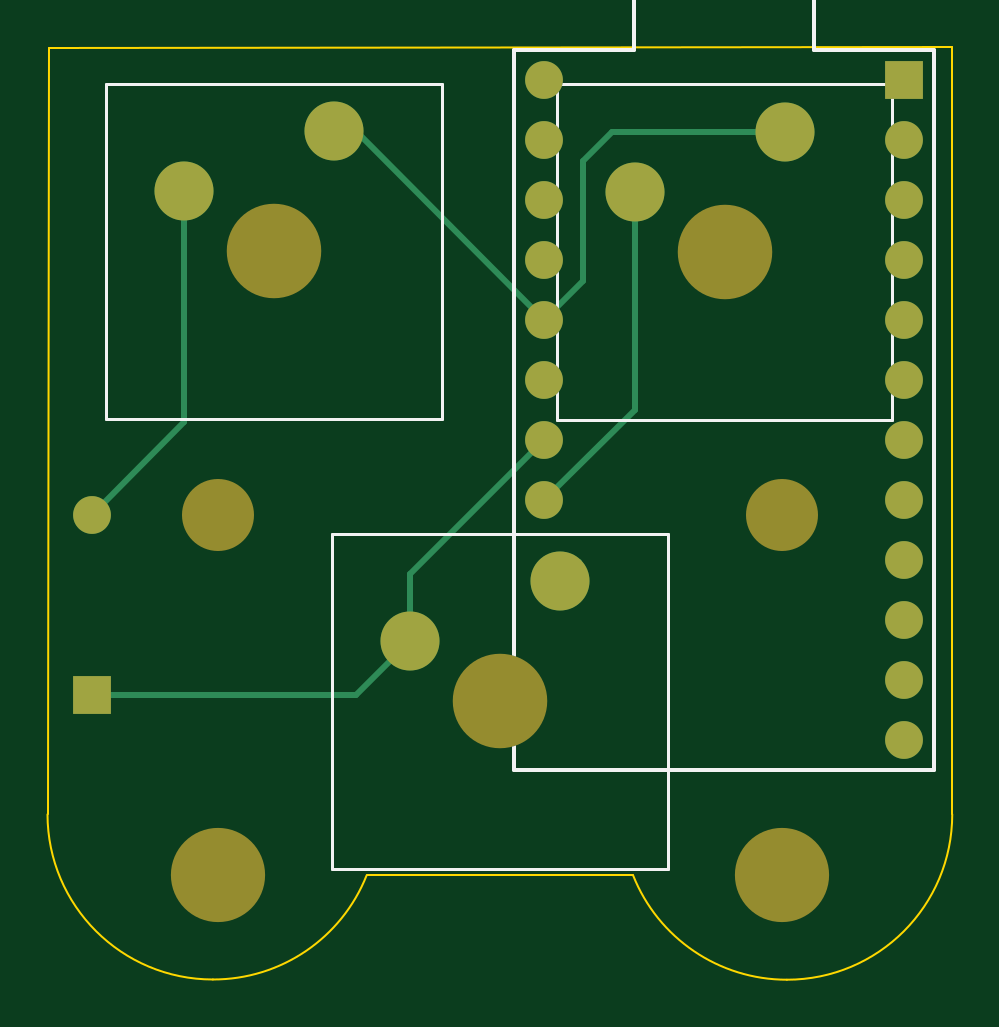
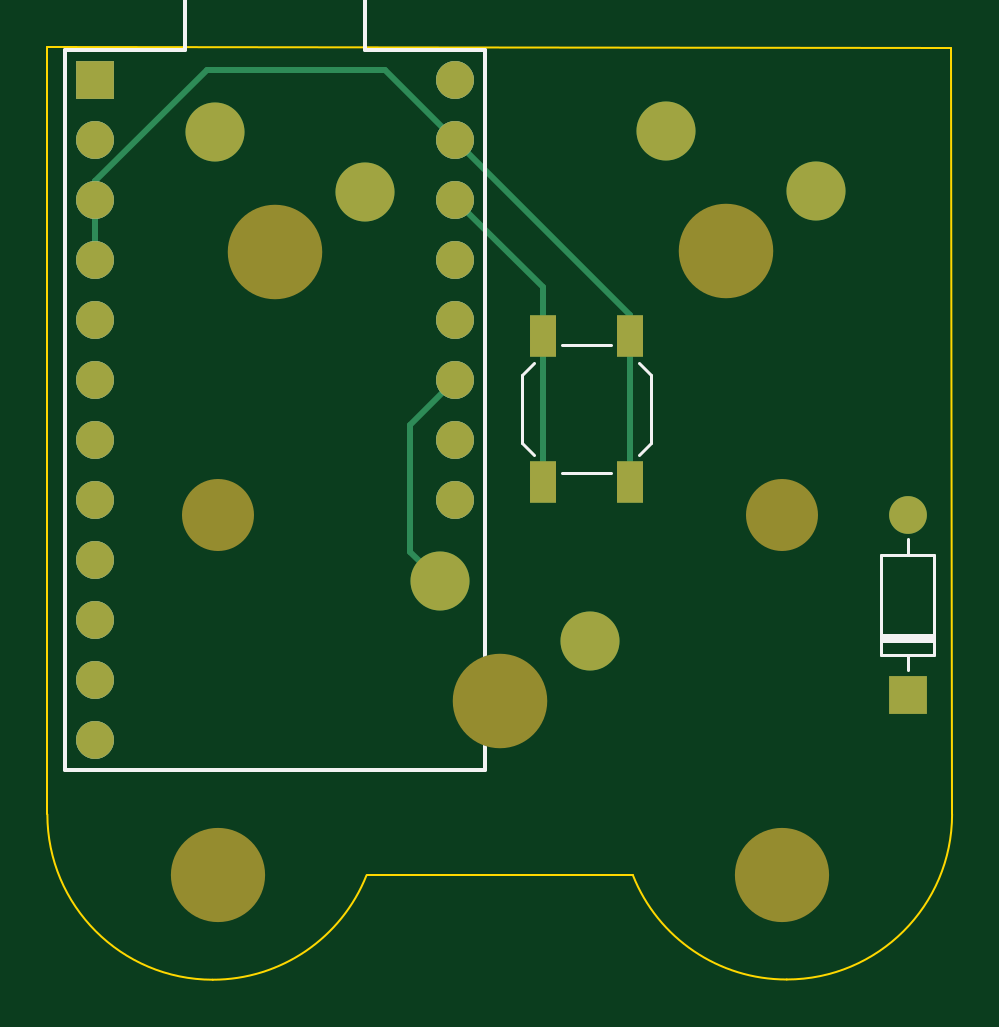
Circuit board: 9 layer files. Board 38.3 x 39.5 mm.
- bottom_copper: micropad-B_Cu.gbl (2353 bytes)
- bottom_mask: micropad-B_Mask.gbs (1635 bytes)
- paste: micropad-B_Paste.gbp (584 bytes)
- bottom_silk: micropad-B_Silkscreen.gbo (3376 bytes)
- outline: micropad-Edge_Cuts.gm1 (983 bytes)
- top_copper: micropad-F_Cu.gtl (2186 bytes)
- top_mask: micropad-F_Mask.gts (1506 bytes)
- paste: micropad-F_Paste.gtp (455 bytes)
- top_silk: micropad-F_Silkscreen.gto (2517 bytes)

=== bottom_copper: micropad-B_Cu.gbl ===
%TF.GenerationSoftware,KiCad,Pcbnew,(6.0.8)*%
%TF.CreationDate,2024-06-01T23:25:37+02:00*%
%TF.ProjectId,micropad,6d696372-6f70-4616-942e-6b696361645f,rev?*%
%TF.SameCoordinates,Original*%
%TF.FileFunction,Copper,L2,Bot*%
%TF.FilePolarity,Positive*%
%FSLAX46Y46*%
G04 Gerber Fmt 4.6, Leading zero omitted, Abs format (unit mm)*
G04 Created by KiCad (PCBNEW (6.0.8)) date 2024-06-01 23:25:37*
%MOMM*%
%LPD*%
G01*
G04 APERTURE LIST*
%TA.AperFunction,ComponentPad*%
%ADD10R,1.600000X1.600000*%
%TD*%
%TA.AperFunction,ComponentPad*%
%ADD11C,1.600000*%
%TD*%
%TA.AperFunction,ComponentPad*%
%ADD12C,2.500000*%
%TD*%
%TA.AperFunction,SMDPad,CuDef*%
%ADD13R,1.100000X1.800000*%
%TD*%
%TA.AperFunction,ComponentPad*%
%ADD14O,1.600000X1.600000*%
%TD*%
%TA.AperFunction,Conductor*%
%ADD15C,0.250000*%
%TD*%
G04 APERTURE END LIST*
D10*
X75670000Y-49850000D03*
D11*
X75670000Y-52390000D03*
X75670000Y-54930000D03*
X75670000Y-57470000D03*
X75670000Y-60010000D03*
X75670000Y-62550000D03*
X75670000Y-65090000D03*
X75670000Y-67630000D03*
X75670000Y-70170000D03*
X75670000Y-72710000D03*
X75670000Y-75250000D03*
X75670000Y-77790000D03*
X60430000Y-67630000D03*
X60430000Y-65090000D03*
X60430000Y-62550000D03*
X60430000Y-60010000D03*
X60430000Y-57470000D03*
X60430000Y-54930000D03*
X60430000Y-52390000D03*
X60430000Y-49850000D03*
D12*
X61090000Y-71080000D03*
X54740000Y-73620000D03*
D13*
X53030000Y-60670000D03*
X53030000Y-66870000D03*
X56730000Y-66870000D03*
X56730000Y-60670000D03*
D14*
X41270000Y-68260000D03*
D10*
X41270000Y-75880000D03*
D12*
X64250000Y-54600000D03*
X70600000Y-52060000D03*
X51530000Y-52020000D03*
X45180000Y-54560000D03*
D15*
X62339999Y-64459999D02*
X60430000Y-62550000D01*
X62339999Y-69830001D02*
X62339999Y-64459999D01*
X61090000Y-71080000D02*
X62339999Y-69830001D01*
X75670000Y-54140000D02*
X75670000Y-54930000D01*
X70950000Y-49420000D02*
X75670000Y-54140000D01*
X63400000Y-49420000D02*
X70950000Y-49420000D01*
X60430000Y-52390000D02*
X63400000Y-49420000D01*
X53030000Y-59790000D02*
X60430000Y-52390000D01*
X53030000Y-60670000D02*
X53030000Y-59790000D01*
X56730000Y-58630000D02*
X60430000Y-54930000D01*
X56730000Y-60670000D02*
X56730000Y-58630000D01*
X56730000Y-66870000D02*
X56730000Y-60670000D01*
X53030000Y-66870000D02*
X53030000Y-60670000D01*
X75670000Y-57470000D02*
X75670000Y-54930000D01*
X54740000Y-73320000D02*
X54740000Y-73620000D01*
M02*

=== bottom_mask: micropad-B_Mask.gbs ===
%TF.GenerationSoftware,KiCad,Pcbnew,(6.0.8)*%
%TF.CreationDate,2024-06-01T23:25:37+02:00*%
%TF.ProjectId,micropad,6d696372-6f70-4616-942e-6b696361645f,rev?*%
%TF.SameCoordinates,Original*%
%TF.FileFunction,Soldermask,Bot*%
%TF.FilePolarity,Negative*%
%FSLAX46Y46*%
G04 Gerber Fmt 4.6, Leading zero omitted, Abs format (unit mm)*
G04 Created by KiCad (PCBNEW (6.0.8)) date 2024-06-01 23:25:37*
%MOMM*%
%LPD*%
G01*
G04 APERTURE LIST*
%ADD10R,1.600000X1.600000*%
%ADD11C,1.600000*%
%ADD12C,3.048000*%
%ADD13C,3.987800*%
%ADD14C,4.000000*%
%ADD15C,2.500000*%
%ADD16R,1.100000X1.800000*%
%ADD17O,1.600000X1.600000*%
G04 APERTURE END LIST*
D10*
X75670000Y-49850000D03*
D11*
X75670000Y-52390000D03*
X75670000Y-54930000D03*
X75670000Y-57470000D03*
X75670000Y-60010000D03*
X75670000Y-62550000D03*
X75670000Y-65090000D03*
X75670000Y-67630000D03*
X75670000Y-70170000D03*
X75670000Y-72710000D03*
X75670000Y-75250000D03*
X75670000Y-77790000D03*
X60430000Y-67630000D03*
X60430000Y-65090000D03*
X60430000Y-62550000D03*
X60430000Y-60010000D03*
X60430000Y-57470000D03*
X60430000Y-54930000D03*
X60430000Y-52390000D03*
X60430000Y-49850000D03*
D12*
X46602000Y-68280050D03*
X70478000Y-68280050D03*
D13*
X46602000Y-83490050D03*
X70478000Y-83490050D03*
D14*
X58550000Y-76160000D03*
D15*
X61090000Y-71080000D03*
X54740000Y-73620000D03*
D16*
X53030000Y-60670000D03*
X53030000Y-66870000D03*
X56730000Y-66870000D03*
X56730000Y-60670000D03*
D17*
X41270000Y-68260000D03*
D10*
X41270000Y-75880000D03*
D15*
X64250000Y-54600000D03*
X70600000Y-52060000D03*
D14*
X68060000Y-57140000D03*
X48990000Y-57100000D03*
D15*
X51530000Y-52020000D03*
X45180000Y-54560000D03*
M02*

=== paste: micropad-B_Paste.gbp ===
%TF.GenerationSoftware,KiCad,Pcbnew,(6.0.8)*%
%TF.CreationDate,2024-06-01T23:25:37+02:00*%
%TF.ProjectId,micropad,6d696372-6f70-4616-942e-6b696361645f,rev?*%
%TF.SameCoordinates,Original*%
%TF.FileFunction,Paste,Bot*%
%TF.FilePolarity,Positive*%
%FSLAX46Y46*%
G04 Gerber Fmt 4.6, Leading zero omitted, Abs format (unit mm)*
G04 Created by KiCad (PCBNEW (6.0.8)) date 2024-06-01 23:25:37*
%MOMM*%
%LPD*%
G01*
G04 APERTURE LIST*
%ADD10R,1.100000X1.800000*%
G04 APERTURE END LIST*
D10*
X53030000Y-60670000D03*
X53030000Y-66870000D03*
X56730000Y-66870000D03*
X56730000Y-60670000D03*
M02*

=== bottom_silk: micropad-B_Silkscreen.gbo ===
%TF.GenerationSoftware,KiCad,Pcbnew,(6.0.8)*%
%TF.CreationDate,2024-06-01T23:25:37+02:00*%
%TF.ProjectId,micropad,6d696372-6f70-4616-942e-6b696361645f,rev?*%
%TF.SameCoordinates,Original*%
%TF.FileFunction,Legend,Bot*%
%TF.FilePolarity,Positive*%
%FSLAX46Y46*%
G04 Gerber Fmt 4.6, Leading zero omitted, Abs format (unit mm)*
G04 Created by KiCad (PCBNEW (6.0.8)) date 2024-06-01 23:25:37*
%MOMM*%
%LPD*%
G01*
G04 APERTURE LIST*
%ADD10C,0.150000*%
%ADD11C,0.120000*%
%ADD12R,1.600000X1.600000*%
%ADD13C,1.600000*%
%ADD14C,3.048000*%
%ADD15C,3.987800*%
%ADD16C,4.000000*%
%ADD17C,2.500000*%
%ADD18R,1.100000X1.800000*%
%ADD19O,1.600000X1.600000*%
G04 APERTURE END LIST*
D10*
X76940000Y-48580000D02*
X76940000Y-79060000D01*
X76940000Y-48580000D02*
X71860000Y-48580000D01*
X71860000Y-48580000D02*
X71860000Y-46040000D01*
X71860000Y-46040000D02*
X64240000Y-46040000D01*
X64240000Y-46040000D02*
X64240000Y-48580000D01*
X64240000Y-48580000D02*
X59160000Y-48580000D01*
X59160000Y-48580000D02*
X59160000Y-79060000D01*
X59160000Y-79060000D02*
X76940000Y-79060000D01*
D11*
X52160000Y-62320000D02*
X52650000Y-61830000D01*
X53840000Y-61050000D02*
X55920000Y-61050000D01*
X57600000Y-65220000D02*
X57600000Y-62320000D01*
X52160000Y-65220000D02*
X52160000Y-62320000D01*
X52160000Y-65220000D02*
X52650000Y-65710000D01*
X57600000Y-62320000D02*
X57110000Y-61830000D01*
X53840000Y-66490000D02*
X55920000Y-66490000D01*
X57600000Y-65220000D02*
X57110000Y-65710000D01*
X41270000Y-69300000D02*
X41270000Y-69950000D01*
X40150000Y-74190000D02*
X40150000Y-69950000D01*
X42390000Y-74190000D02*
X40150000Y-74190000D01*
X41270000Y-74840000D02*
X41270000Y-74190000D01*
X42390000Y-73350000D02*
X40150000Y-73350000D01*
X40150000Y-69950000D02*
X42390000Y-69950000D01*
X42390000Y-73590000D02*
X40150000Y-73590000D01*
X42390000Y-73470000D02*
X40150000Y-73470000D01*
X42390000Y-69950000D02*
X42390000Y-74190000D01*
D12*
X75670000Y-49850000D03*
D13*
X75670000Y-52390000D03*
X75670000Y-54930000D03*
X75670000Y-57470000D03*
X75670000Y-60010000D03*
X75670000Y-62550000D03*
X75670000Y-65090000D03*
X75670000Y-67630000D03*
X75670000Y-70170000D03*
X75670000Y-72710000D03*
X75670000Y-75250000D03*
X75670000Y-77790000D03*
X60430000Y-67630000D03*
X60430000Y-65090000D03*
X60430000Y-62550000D03*
X60430000Y-60010000D03*
X60430000Y-57470000D03*
X60430000Y-54930000D03*
X60430000Y-52390000D03*
X60430000Y-49850000D03*
%LPC*%
D12*
X75670000Y-49850000D03*
D13*
X75670000Y-52390000D03*
X75670000Y-54930000D03*
X75670000Y-57470000D03*
X75670000Y-60010000D03*
X75670000Y-62550000D03*
X75670000Y-65090000D03*
X75670000Y-67630000D03*
X75670000Y-70170000D03*
X75670000Y-72710000D03*
X75670000Y-75250000D03*
X75670000Y-77790000D03*
X60430000Y-67630000D03*
X60430000Y-65090000D03*
X60430000Y-62550000D03*
X60430000Y-60010000D03*
X60430000Y-57470000D03*
X60430000Y-54930000D03*
X60430000Y-52390000D03*
X60430000Y-49850000D03*
D14*
X46602000Y-68280050D03*
X70478000Y-68280050D03*
D15*
X46602000Y-83490050D03*
X70478000Y-83490050D03*
D16*
X58550000Y-76160000D03*
D17*
X61090000Y-71080000D03*
X54740000Y-73620000D03*
D18*
X53030000Y-60670000D03*
X53030000Y-66870000D03*
X56730000Y-66870000D03*
X56730000Y-60670000D03*
D19*
X41270000Y-68260000D03*
D12*
X41270000Y-75880000D03*
D17*
X64250000Y-54600000D03*
X70600000Y-52060000D03*
D16*
X68060000Y-57140000D03*
X48990000Y-57100000D03*
D17*
X51530000Y-52020000D03*
X45180000Y-54560000D03*
M02*

=== outline: micropad-Edge_Cuts.gm1 ===
%TF.GenerationSoftware,KiCad,Pcbnew,(6.0.8)*%
%TF.CreationDate,2024-06-01T23:25:37+02:00*%
%TF.ProjectId,micropad,6d696372-6f70-4616-942e-6b696361645f,rev?*%
%TF.SameCoordinates,Original*%
%TF.FileFunction,Profile,NP*%
%FSLAX46Y46*%
G04 Gerber Fmt 4.6, Leading zero omitted, Abs format (unit mm)*
G04 Created by KiCad (PCBNEW (6.0.8)) date 2024-06-01 23:25:37*
%MOMM*%
%LPD*%
G01*
G04 APERTURE LIST*
%TA.AperFunction,Profile*%
%ADD10C,0.100000*%
%TD*%
G04 APERTURE END LIST*
D10*
X64190000Y-83520000D02*
G75*
G03*
X70700000Y-87940000I6510000J2584129D01*
G01*
X46400000Y-87930000D02*
G75*
G03*
X52909999Y-83520000I18518J6982662D01*
G01*
X52910000Y-83520000D02*
X64190000Y-83520000D01*
X77700000Y-48450000D02*
X39450000Y-48500000D01*
X39399999Y-80940000D02*
G75*
G03*
X46400000Y-87930000I7000001J10008D01*
G01*
X70700000Y-87940000D02*
G75*
G03*
X77700000Y-80940000I0J7000000D01*
G01*
X39400000Y-80940000D02*
X39450000Y-48500000D01*
X77700000Y-80940000D02*
X77700000Y-48450000D01*
M02*

=== top_copper: micropad-F_Cu.gtl ===
%TF.GenerationSoftware,KiCad,Pcbnew,(6.0.8)*%
%TF.CreationDate,2024-06-01T23:25:37+02:00*%
%TF.ProjectId,micropad,6d696372-6f70-4616-942e-6b696361645f,rev?*%
%TF.SameCoordinates,Original*%
%TF.FileFunction,Copper,L1,Top*%
%TF.FilePolarity,Positive*%
%FSLAX46Y46*%
G04 Gerber Fmt 4.6, Leading zero omitted, Abs format (unit mm)*
G04 Created by KiCad (PCBNEW (6.0.8)) date 2024-06-01 23:25:37*
%MOMM*%
%LPD*%
G01*
G04 APERTURE LIST*
%TA.AperFunction,ComponentPad*%
%ADD10R,1.600000X1.600000*%
%TD*%
%TA.AperFunction,ComponentPad*%
%ADD11C,1.600000*%
%TD*%
%TA.AperFunction,ComponentPad*%
%ADD12C,2.500000*%
%TD*%
%TA.AperFunction,ComponentPad*%
%ADD13O,1.600000X1.600000*%
%TD*%
%TA.AperFunction,Conductor*%
%ADD14C,0.250000*%
%TD*%
G04 APERTURE END LIST*
D10*
X75670000Y-49850000D03*
D11*
X75670000Y-52390000D03*
X75670000Y-54930000D03*
X75670000Y-57470000D03*
X75670000Y-60010000D03*
X75670000Y-62550000D03*
X75670000Y-65090000D03*
X75670000Y-67630000D03*
X75670000Y-70170000D03*
X75670000Y-72710000D03*
X75670000Y-75250000D03*
X75670000Y-77790000D03*
X60430000Y-67630000D03*
X60430000Y-65090000D03*
X60430000Y-62550000D03*
X60430000Y-60010000D03*
X60430000Y-57470000D03*
X60430000Y-54930000D03*
X60430000Y-52390000D03*
X60430000Y-49850000D03*
D12*
X61090000Y-71080000D03*
X54740000Y-73620000D03*
D13*
X41270000Y-68260000D03*
D10*
X41270000Y-75880000D03*
D12*
X64250000Y-54600000D03*
X70600000Y-52060000D03*
X51530000Y-52020000D03*
X45180000Y-54560000D03*
D14*
X64250000Y-54600000D02*
X64250000Y-63810000D01*
X64250000Y-63810000D02*
X60430000Y-67630000D01*
X60430000Y-60010000D02*
X52440000Y-52020000D01*
X62080000Y-53270000D02*
X62080000Y-58360000D01*
X62080000Y-58360000D02*
X60430000Y-60010000D01*
X63290000Y-52060000D02*
X62080000Y-53270000D01*
X70600000Y-52060000D02*
X63290000Y-52060000D01*
X54740000Y-70780000D02*
X54740000Y-73620000D01*
X60430000Y-65090000D02*
X54740000Y-70780000D01*
X52480000Y-75880000D02*
X54740000Y-73620000D01*
X41270000Y-75880000D02*
X52480000Y-75880000D01*
X45180000Y-54560000D02*
X45180000Y-64350000D01*
X45180000Y-64350000D02*
X41270000Y-68260000D01*
X61090000Y-71080000D02*
X61900000Y-70270000D01*
X52440000Y-52020000D02*
X51530000Y-52020000D01*
M02*

=== top_mask: micropad-F_Mask.gts ===
%TF.GenerationSoftware,KiCad,Pcbnew,(6.0.8)*%
%TF.CreationDate,2024-06-01T23:25:37+02:00*%
%TF.ProjectId,micropad,6d696372-6f70-4616-942e-6b696361645f,rev?*%
%TF.SameCoordinates,Original*%
%TF.FileFunction,Soldermask,Top*%
%TF.FilePolarity,Negative*%
%FSLAX46Y46*%
G04 Gerber Fmt 4.6, Leading zero omitted, Abs format (unit mm)*
G04 Created by KiCad (PCBNEW (6.0.8)) date 2024-06-01 23:25:37*
%MOMM*%
%LPD*%
G01*
G04 APERTURE LIST*
%ADD10R,1.600000X1.600000*%
%ADD11C,1.600000*%
%ADD12C,3.048000*%
%ADD13C,3.987800*%
%ADD14C,4.000000*%
%ADD15C,2.500000*%
%ADD16O,1.600000X1.600000*%
G04 APERTURE END LIST*
D10*
X75670000Y-49850000D03*
D11*
X75670000Y-52390000D03*
X75670000Y-54930000D03*
X75670000Y-57470000D03*
X75670000Y-60010000D03*
X75670000Y-62550000D03*
X75670000Y-65090000D03*
X75670000Y-67630000D03*
X75670000Y-70170000D03*
X75670000Y-72710000D03*
X75670000Y-75250000D03*
X75670000Y-77790000D03*
X60430000Y-67630000D03*
X60430000Y-65090000D03*
X60430000Y-62550000D03*
X60430000Y-60010000D03*
X60430000Y-57470000D03*
X60430000Y-54930000D03*
X60430000Y-52390000D03*
X60430000Y-49850000D03*
D12*
X46602000Y-68280050D03*
X70478000Y-68280050D03*
D13*
X46602000Y-83490050D03*
X70478000Y-83490050D03*
D14*
X58550000Y-76160000D03*
D15*
X61090000Y-71080000D03*
X54740000Y-73620000D03*
D16*
X41270000Y-68260000D03*
D10*
X41270000Y-75880000D03*
D15*
X64250000Y-54600000D03*
X70600000Y-52060000D03*
D14*
X68060000Y-57140000D03*
X48990000Y-57100000D03*
D15*
X51530000Y-52020000D03*
X45180000Y-54560000D03*
M02*

=== paste: micropad-F_Paste.gtp ===
%TF.GenerationSoftware,KiCad,Pcbnew,(6.0.8)*%
%TF.CreationDate,2024-06-01T23:25:37+02:00*%
%TF.ProjectId,micropad,6d696372-6f70-4616-942e-6b696361645f,rev?*%
%TF.SameCoordinates,Original*%
%TF.FileFunction,Paste,Top*%
%TF.FilePolarity,Positive*%
%FSLAX46Y46*%
G04 Gerber Fmt 4.6, Leading zero omitted, Abs format (unit mm)*
G04 Created by KiCad (PCBNEW (6.0.8)) date 2024-06-01 23:25:37*
%MOMM*%
%LPD*%
G01*
G04 APERTURE LIST*
G04 APERTURE END LIST*
M02*

=== top_silk: micropad-F_Silkscreen.gto ===
%TF.GenerationSoftware,KiCad,Pcbnew,(6.0.8)*%
%TF.CreationDate,2024-06-01T23:25:37+02:00*%
%TF.ProjectId,micropad,6d696372-6f70-4616-942e-6b696361645f,rev?*%
%TF.SameCoordinates,Original*%
%TF.FileFunction,Legend,Top*%
%TF.FilePolarity,Positive*%
%FSLAX46Y46*%
G04 Gerber Fmt 4.6, Leading zero omitted, Abs format (unit mm)*
G04 Created by KiCad (PCBNEW (6.0.8)) date 2024-06-01 23:25:37*
%MOMM*%
%LPD*%
G01*
G04 APERTURE LIST*
%ADD10C,0.150000*%
%ADD11C,0.120000*%
%ADD12R,1.600000X1.600000*%
%ADD13C,1.600000*%
%ADD14C,3.048000*%
%ADD15C,3.987800*%
%ADD16C,4.000000*%
%ADD17C,2.500000*%
%ADD18O,1.600000X1.600000*%
G04 APERTURE END LIST*
D10*
X59160000Y-79060000D02*
X76940000Y-79060000D01*
X76940000Y-79060000D02*
X76940000Y-48580000D01*
X76940000Y-48580000D02*
X71860000Y-48580000D01*
X71860000Y-48580000D02*
X71860000Y-46040000D01*
X71860000Y-46040000D02*
X64240000Y-46040000D01*
X64240000Y-46040000D02*
X64240000Y-48580000D01*
X64240000Y-48580000D02*
X59160000Y-48580000D01*
X59160000Y-48580000D02*
X59160000Y-79060000D01*
D11*
X65650000Y-69060000D02*
X51450000Y-69060000D01*
X65650000Y-83260000D02*
X65650000Y-69060000D01*
X51450000Y-83260000D02*
X65650000Y-83260000D01*
X51450000Y-69060000D02*
X51450000Y-83260000D01*
X60960000Y-50040000D02*
X60960000Y-64240000D01*
X60960000Y-64240000D02*
X75160000Y-64240000D01*
X75160000Y-64240000D02*
X75160000Y-50040000D01*
X75160000Y-50040000D02*
X60960000Y-50040000D01*
X56090000Y-50000000D02*
X41890000Y-50000000D01*
X56090000Y-64200000D02*
X56090000Y-50000000D01*
X41890000Y-64200000D02*
X56090000Y-64200000D01*
X41890000Y-50000000D02*
X41890000Y-64200000D01*
%LPC*%
D12*
X75670000Y-49850000D03*
D13*
X75670000Y-52390000D03*
X75670000Y-54930000D03*
X75670000Y-57470000D03*
X75670000Y-60010000D03*
X75670000Y-62550000D03*
X75670000Y-65090000D03*
X75670000Y-67630000D03*
X75670000Y-70170000D03*
X75670000Y-72710000D03*
X75670000Y-75250000D03*
X75670000Y-77790000D03*
X60430000Y-67630000D03*
X60430000Y-65090000D03*
X60430000Y-62550000D03*
X60430000Y-60010000D03*
X60430000Y-57470000D03*
X60430000Y-54930000D03*
X60430000Y-52390000D03*
X60430000Y-49850000D03*
D14*
X46602000Y-68280050D03*
X70478000Y-68280050D03*
D15*
X46602000Y-83490050D03*
X70478000Y-83490050D03*
D16*
X58550000Y-76160000D03*
D17*
X61090000Y-71080000D03*
X54740000Y-73620000D03*
D18*
X41270000Y-68260000D03*
D12*
X41270000Y-75880000D03*
D17*
X64250000Y-54600000D03*
X70600000Y-52060000D03*
D16*
X68060000Y-57140000D03*
X48990000Y-57100000D03*
D17*
X51530000Y-52020000D03*
X45180000Y-54560000D03*
M02*

